Run: headless pygame with SDL's dummy video driver; simulated clock (each Clock.tick advances the game by its frame time, no real sleeping); random seed 0; keys injected as events and as key.get_pressed() state; no mouse input.
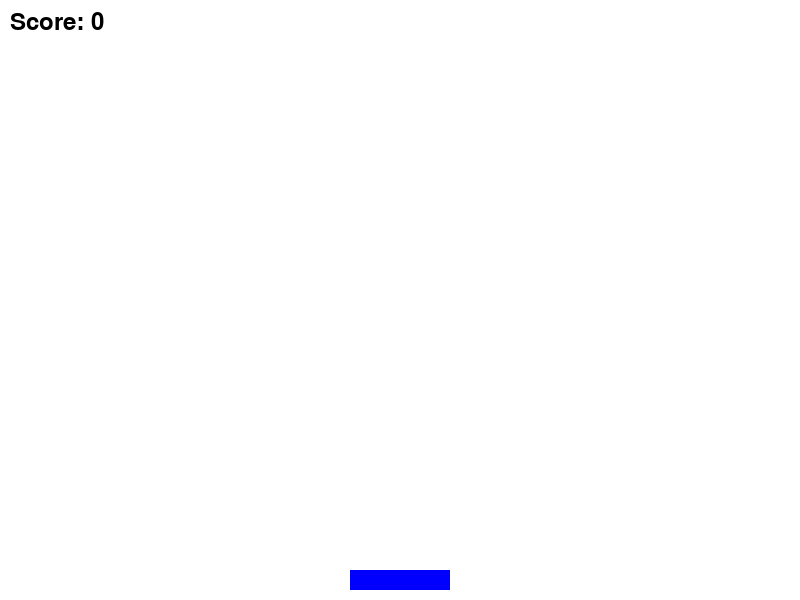
Frame 1 of 4 · flips 1–60 · no input
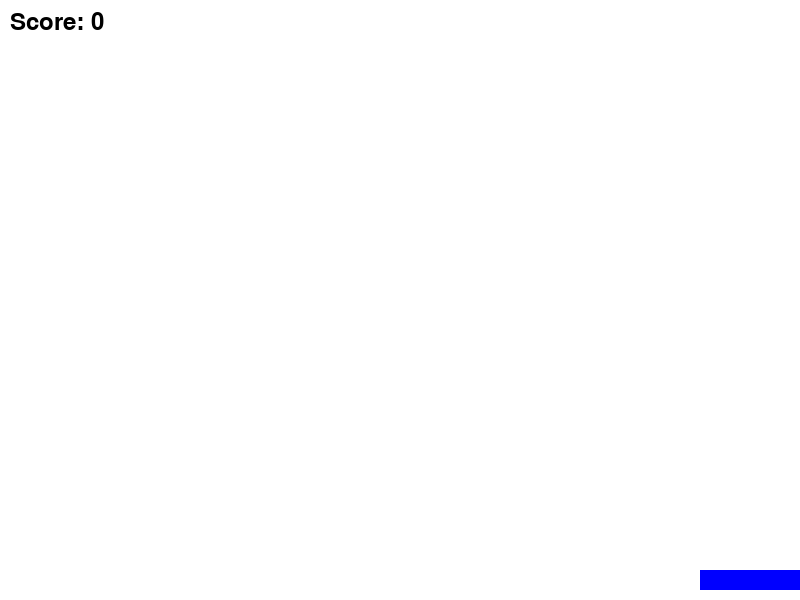
Frame 2 of 4 · flips 61–180 · tapped SPACE, RETURN · held RIGHT (→), D
Frame 3 of 4 · flips 181–300 · held DOWN (↓), S · screen unchanged from frame 2, image omitted
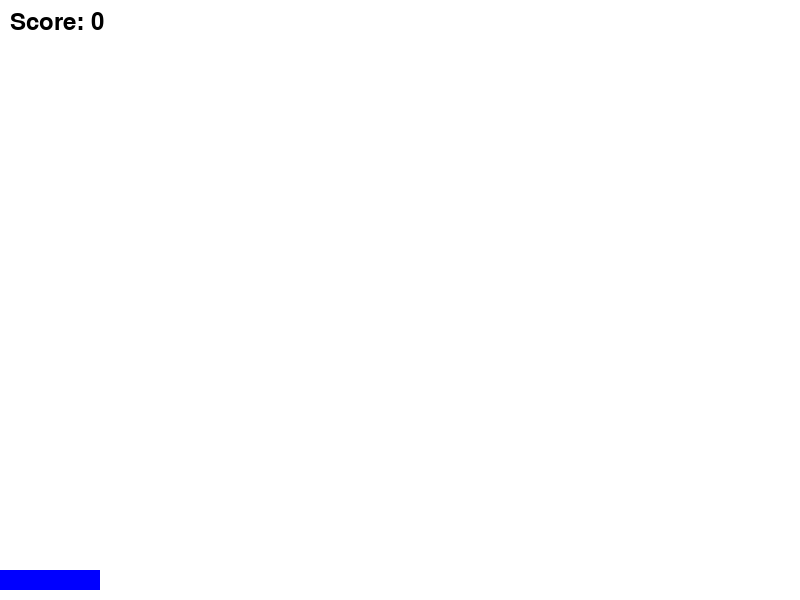
Frame 4 of 4 · flips 301–420 · held LEFT (←), A, UP (↑), W

The pygame program that drew these frames:

import pygame
import sys
import random

# Initialize Pygame
pygame.init()

# Set up the screen
screen_width = 800
screen_height = 600
screen = pygame.display.set_mode((screen_width, screen_height))
pygame.display.set_caption("Ball Drop Game")

# Define colors
WHITE = (255, 255, 255)
RED = (255, 0, 0)
BLACK = (0, 0, 0)
BLUE = (0, 0, 255)

# Square (Player) settings
square_width = 100
square_height = 20
square_x = (screen_width - square_width) // 2
square_y = screen_height - square_height - 10
square_speed = 7

# Ball settings
ball_radius = 15
ball_speed_y = 5
ball_list = []  # To keep track of multiple balls

# Game settings
score = 0
font = pygame.font.Font(None, 36)

# Set up the clock for controlling frame rate
clock = pygame.time.Clock()

# Function to drop a new ball at a random position
def drop_ball():
    x = random.randint(ball_radius, screen_width - ball_radius)
    y = -ball_radius  # Start the ball just above the screen
    ball_list.append([x, y])

# Function to check for collision between ball and square
def check_collision(ball_x, ball_y, square_x, square_y, square_width, square_height):
    if (square_x < ball_x < square_x + square_width) and (square_y < ball_y + ball_radius < square_y + square_height):
        return True
    return False

# Timer for dropping balls
drop_event = pygame.USEREVENT + 1
pygame.time.set_timer(drop_event, 2000)  # Drop a ball every 2 seconds

# Main game loop
running = True
while running:
    # Handle events
    for event in pygame.event.get():
        if event.type == pygame.QUIT:
            pygame.quit()
            sys.exit()
        if event.type == drop_event:
            drop_ball()  # Drop a new ball

    # Get key presses for square movement
    keys = pygame.key.get_pressed()
    if keys[pygame.K_LEFT] and square_x > 0:
        square_x -= square_speed
    if keys[pygame.K_RIGHT] and square_x < screen_width - square_width:
        square_x += square_speed

    # Update ball positions and check for collisions
    for ball in ball_list[:]:
        ball[1] += ball_speed_y  # Move ball down
        if check_collision(ball[0], ball[1], square_x, square_y, square_width, square_height):
            ball_list.remove(ball)  # Remove ball if collision happens
            score += 1  # Increment score
        elif ball[1] > screen_height:
            ball_list.remove(ball)  # Remove ball if it goes off-screen

    # Fill the screen with white
    screen.fill(WHITE)

    # Draw the square (player)
    pygame.draw.rect(screen, BLUE, (square_x, square_y, square_width, square_height))

    # Draw the balls
    for ball in ball_list:
        pygame.draw.circle(screen, RED, (ball[0], ball[1]), ball_radius)

    # Display the score
    score_text = font.render(f"Score: {score}", True, BLACK)
    screen.blit(score_text, (10, 10))

    # Update the screen
    pygame.display.flip()

    # Control frame rate
    clock.tick(60)  # Run at 60 frames per second
